Run: headless pygame with SDL's dummy video driver; simulated clock (each Clock.tick advances the game by its frame time, no real sleeping); random seed 0; keys injected as events and as key.get_pressed() state; mouse plan: one left click at the window centre at the start of phase 2, then a move to the lower-right quarter at the start of phase 3.
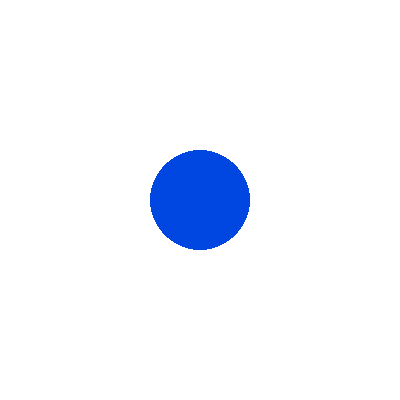
Frame 1 of 4 · flips 1–60 · no input
Frame 2 of 4 · flips 61–180 · clicked the window centre · tapped SPACE, RETURN · held RIGHT (→), D · screen unchanged from frame 1, image omitted
Frame 3 of 4 · flips 181–300 · moved the mouse to the lower-right quarter · held DOWN (↓), S · screen unchanged from frame 2, image omitted
Frame 4 of 4 · flips 301–420 · held LEFT (←), A, UP (↑), W · screen unchanged from frame 3, image omitted

The pygame program that drew these frames:

import pygame
 
FPS = 60
W = 400  # ширина экрана
H = 400  # высота экрана
WHITE = (255, 255, 255)
BLUE = (0, 70, 225)
RIGHT = "right"
LEFT = "left"
UP = "up"
DOWN = "down"
STOP = "stop"
 
pygame.init()
sc = pygame.display.set_mode((W, H))

clock = pygame.time.Clock()
 
# координаты и радиус круга
x = W // 2
y = H // 2
r = 50
 
motion = STOP
 
while 1:
    sc.fill(WHITE)
 
    pygame.draw.circle(sc, BLUE, (x, y), r)
 
    pygame.display.update()
    
    pressed = pygame.mouse.get_pressed()
    pos = pygame.mouse.get_pos()
    a,b = pos
    if pressed[0]:
        if round((x-a)**2+(y-b)**2)**(1/2) <= r:
            x,y = pos
            if x > W - 50:
                x = W - 50
                print('BOOM')
            if x < 50:
                x = 50
                print('BOOM')
            if y > H - 50:
                y = H - 50
                print('BOOM')
            if y < 50:
                y = 50
                print('BOOM')
    for i in pygame.event.get():
        if i.type == pygame.QUIT:
            pygame.quit()
            exit() 
            
#        elif i.type == pygame.MOUSEBUTTONDOWN:
#            if i.button == 1:
#                x,y = i.pos
#                if x > W - 50:
#                    x = W - 50
#                if x < 50:
#                    x = 50
#                if y > H - 50:
#                    y = H - 50
#                if y < 50:
#                    y = 50

 
    if motion == LEFT:
        if x >= 50:
            x -= 3
    elif motion == RIGHT:
        if x <= W-50:
            x += 3
    elif motion == UP:
        if y >= 50:
            y -= 3
    elif motion == DOWN:
        if y <= H-50:
            y += 3
        
 
    clock.tick(FPS)
